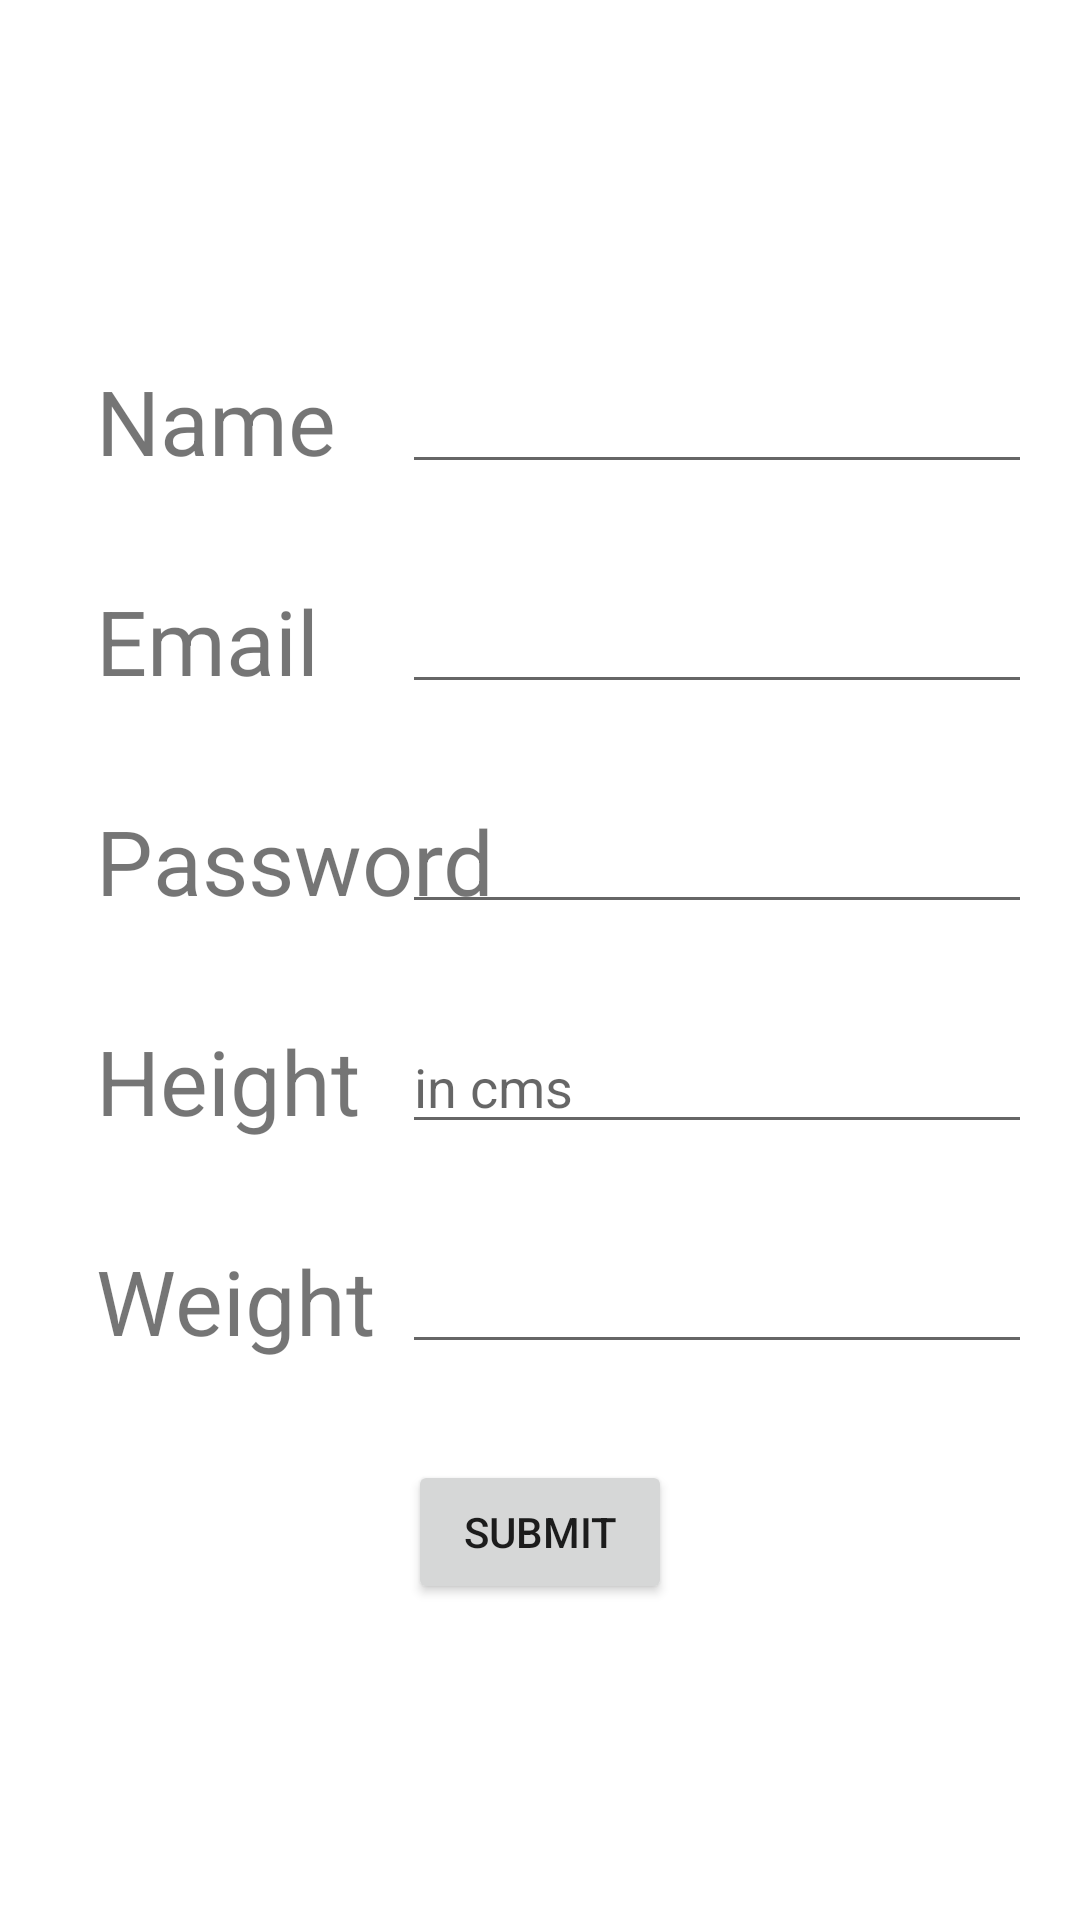

Here is an Android app screen rendered from its layout file. Give the layout XML and the strings, colors and styles it references.
<!-- AndroidManifest.xml: application theme Theme.Diet_Manager -->
<!-- res/layout/activity_signup.xml -->
<?xml version="1.0" encoding="utf-8"?>
<androidx.constraintlayout.widget.ConstraintLayout xmlns:android="http://schemas.android.com/apk/res/android"
    xmlns:app="http://schemas.android.com/apk/res-auto"
    xmlns:tools="http://schemas.android.com/tools"
    android:layout_width="match_parent"
    android:layout_height="match_parent"
    tools:context=".Signup">

    <TextView
        android:id="@+id/textView9"
        android:layout_width="wrap_content"
        android:layout_height="wrap_content"
        android:layout_marginStart="32dp"
        android:layout_marginTop="32dp"
        android:text="Weight"
        android:textSize="30sp"
        app:layout_constraintStart_toStartOf="parent"
        app:layout_constraintTop_toBottomOf="@+id/ht" />

    <TextView
        android:id="@+id/textView"
        android:layout_width="wrap_content"
        android:layout_height="wrap_content"
        android:layout_marginStart="32dp"
        android:layout_marginTop="120dp"
        android:text="Name"
        android:textSize="30sp"
        app:layout_constraintStart_toStartOf="parent"
        app:layout_constraintTop_toTopOf="parent" />

    <TextView
        android:id="@+id/textView4"
        android:layout_width="wrap_content"
        android:layout_height="wrap_content"
        android:layout_marginStart="32dp"
        android:layout_marginTop="32dp"
        android:text="Email"
        android:textSize="30sp"
        app:layout_constraintStart_toStartOf="parent"
        app:layout_constraintTop_toBottomOf="@+id/name" />

    <TextView
        android:id="@+id/textView6"
        android:layout_width="wrap_content"
        android:layout_height="wrap_content"
        android:layout_marginStart="32dp"
        android:layout_marginTop="32dp"
        android:text="Password"
        android:textSize="30sp"
        app:layout_constraintStart_toStartOf="parent"
        app:layout_constraintTop_toBottomOf="@+id/mail" />

    <EditText
        android:id="@+id/name"
        android:layout_width="wrap_content"
        android:layout_height="wrap_content"
        android:layout_marginTop="120dp"
        android:layout_marginEnd="16dp"
        android:ems="10"
        android:inputType="textPersonName"
        app:layout_constraintEnd_toEndOf="parent"
        app:layout_constraintTop_toTopOf="parent" />

    <EditText
        android:id="@+id/mail"
        android:layout_width="wrap_content"
        android:layout_height="wrap_content"
        android:layout_marginTop="32dp"
        android:layout_marginEnd="16dp"
        android:ems="10"
        android:inputType="textPersonName"
        app:layout_constraintEnd_toEndOf="parent"
        app:layout_constraintTop_toBottomOf="@+id/name" />

    <EditText
        android:id="@+id/password"
        android:layout_width="wrap_content"
        android:layout_height="wrap_content"
        android:layout_marginTop="32dp"
        android:layout_marginEnd="16dp"
        android:ems="10"
        android:inputType="textPersonName"
        app:layout_constraintEnd_toEndOf="parent"
        app:layout_constraintTop_toBottomOf="@+id/mail" />

    <Button
        android:id="@+id/submit"
        android:layout_width="wrap_content"
        android:layout_height="wrap_content"
        android:layout_marginTop="32dp"
        android:text="SUBMIT"
        app:layout_constraintEnd_toEndOf="parent"
        app:layout_constraintStart_toStartOf="parent"
        app:layout_constraintTop_toBottomOf="@+id/wt" />

    <TextView
        android:id="@+id/textView7"
        android:layout_width="wrap_content"
        android:layout_height="wrap_content"
        android:layout_marginStart="32dp"
        android:layout_marginTop="32dp"
        android:text="Height"
        android:textSize="30sp"
        app:layout_constraintStart_toStartOf="parent"
        app:layout_constraintTop_toBottomOf="@+id/password" />

    <EditText
        android:id="@+id/ht"
        android:layout_width="wrap_content"
        android:layout_height="wrap_content"
        android:layout_marginTop="32dp"
        android:layout_marginEnd="16dp"
        android:ems="10"
        android:hint="in cms"
        android:inputType="textPersonName"
        android:textSize="18sp"
        app:layout_constraintEnd_toEndOf="parent"
        app:layout_constraintTop_toBottomOf="@+id/password" />

    <EditText
        android:id="@+id/wt"
        android:layout_width="wrap_content"
        android:layout_height="wrap_content"
        android:layout_marginTop="32dp"
        android:layout_marginEnd="16dp"
        android:ems="10"
        android:inputType="textPersonName"
        app:layout_constraintEnd_toEndOf="parent"
        app:layout_constraintTop_toBottomOf="@+id/ht" />

</androidx.constraintlayout.widget.ConstraintLayout>
<!-- resources referenced by this layout -->
<resources>
  <style name="Theme.Diet_Manager" parent="Theme.MaterialComponents.DayNight.NoActionBar">
          
          <item name="colorPrimary">@color/purple_500</item>
          <item name="colorPrimaryVariant">@color/purple_700</item>
          <item name="colorOnPrimary">@color/white</item>
          
          <item name="colorSecondary">@color/teal_200</item>
          <item name="colorSecondaryVariant">@color/teal_700</item>
          <item name="colorOnSecondary">@color/black</item>
          
          <item name="android:statusBarColor" tools:targetApi="l">?attr/colorPrimaryVariant</item>
          
      </style>
  <!-- not gathered from this repository: default colours our renderer supplied (Android Studio template values) -->
  <color name="purple_500">#FF6200EE</color>
  <color name="purple_700">#FF3700B3</color>
  <color name="teal_200">#FF03DAC5</color>
  <color name="teal_700">#FF018786</color>
  <color name="black">#FF000000</color>
  <color name="white">#FFFFFFFF</color>
</resources>
